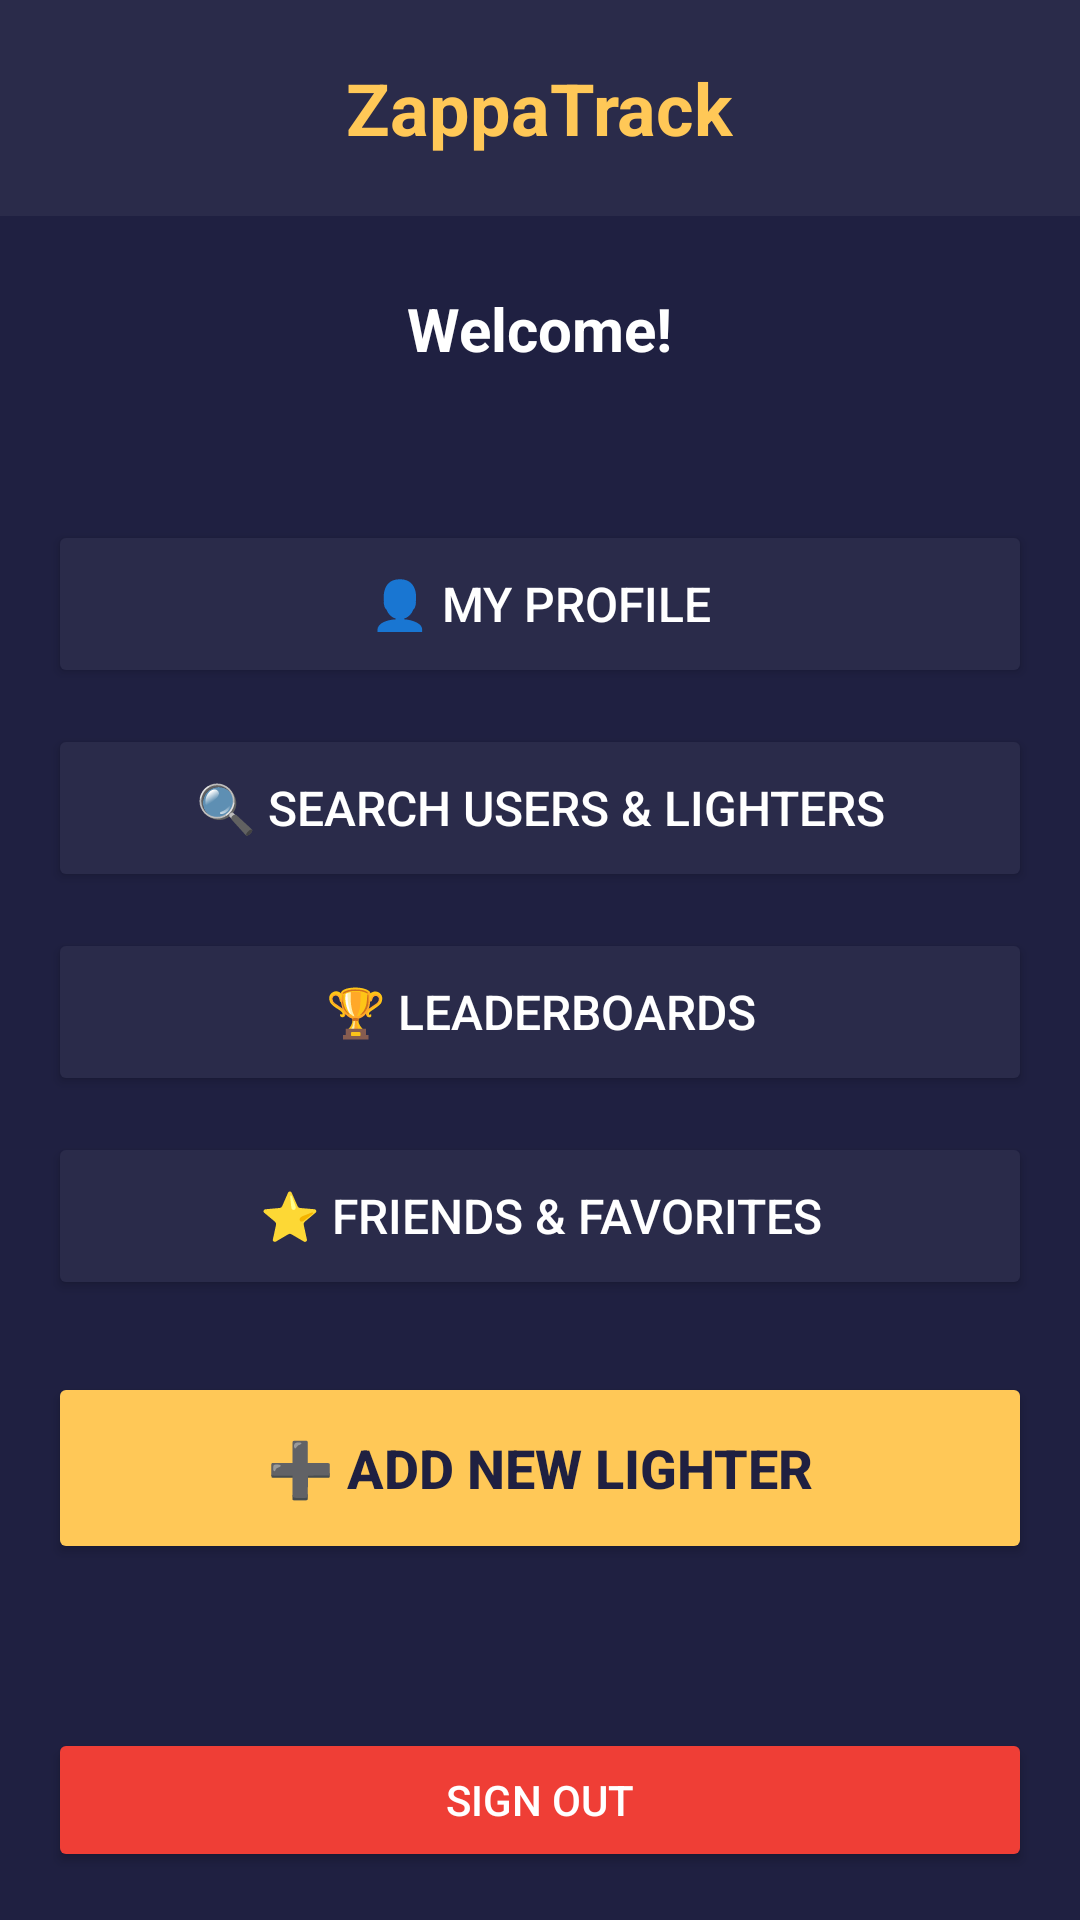

Android layout source for this screen:
<!-- AndroidManifest.xml: application theme Theme.ZappaTrack -->
<!-- res/layout/activity_home.xml -->
<?xml version="1.0" encoding="utf-8"?>
<LinearLayout xmlns:android="http://schemas.android.com/apk/res/android"
    xmlns:tools="http://schemas.android.com/tools"
    android:layout_width="match_parent"
    android:layout_height="match_parent"
    android:orientation="vertical"
    android:background="#1F2041"
    tools:context=".screens.HomeActivity">

    
    <LinearLayout
        android:layout_width="match_parent"
        android:layout_height="72dp"
        android:orientation="vertical"
        android:background="#2A2B4A"
        android:gravity="center"
        android:padding="16dp">

        <TextView
            android:layout_width="wrap_content"
            android:layout_height="wrap_content"
            android:text="ZappaTrack"
            android:textColor="#FFC857"
            android:textSize="24sp"
            android:textStyle="bold"/>
    </LinearLayout>

    
    <TextView
        android:id="@+id/welcomeText"
        android:layout_width="wrap_content"
        android:layout_height="wrap_content"
        android:text="Welcome!"
        android:textColor="@android:color/white"
        android:textSize="20sp"
        android:textStyle="bold"
        android:layout_gravity="center_horizontal"
        android:layout_marginTop="24dp"
        android:layout_marginBottom="24dp"/>

    
    <LinearLayout
        android:layout_width="match_parent"
        android:layout_height="0dp"
        android:layout_weight="1"
        android:orientation="vertical"
        android:padding="16dp"
        android:gravity="center">

        
        <Button
            android:id="@+id/profileButton"
            android:layout_width="match_parent"
            android:layout_height="56dp"
            android:text="👤 My Profile"
            android:textColor="@android:color/white"
            android:textSize="16sp"
            android:backgroundTint="#2A2B4A"
            android:layout_marginBottom="12dp"/>

        
        <Button
            android:id="@+id/searchButton"
            android:layout_width="match_parent"
            android:layout_height="56dp"
            android:text="🔍 Search Users &amp; Lighters"
            android:textColor="@android:color/white"
            android:textSize="16sp"
            android:backgroundTint="#2A2B4A"
            android:layout_marginBottom="12dp"/>

        
        <Button
            android:id="@+id/leaderboardsButton"
            android:layout_width="match_parent"
            android:layout_height="56dp"
            android:text="🏆 Leaderboards"
            android:textColor="@android:color/white"
            android:textSize="16sp"
            android:backgroundTint="#2A2B4A"
            android:layout_marginBottom="12dp"/>

        
        <Button
            android:id="@+id/friendsButton"
            android:layout_width="match_parent"
            android:layout_height="56dp"
            android:text="⭐ Friends &amp; Favorites"
            android:textColor="@android:color/white"
            android:textSize="16sp"
            android:backgroundTint="#2A2B4A"
            android:layout_marginBottom="24dp"/>

        
        <Button
            android:id="@+id/addLighterButton"
            android:layout_width="match_parent"
            android:layout_height="64dp"
            android:text="➕ Add New Lighter"
            android:textColor="#1F2041"
            android:textSize="18sp"
            android:textStyle="bold"
            android:backgroundTint="#FFC857"
            android:layout_marginBottom="12dp"/>

    </LinearLayout>

    
    <Button
        android:id="@+id/signOutButton"
        android:layout_width="match_parent"
        android:layout_height="48dp"
        android:text="Sign Out"
        android:textColor="@android:color/white"
        android:textSize="14sp"
        android:backgroundTint="#EF3E36"
        android:layout_margin="16dp"/>

</LinearLayout>
<!-- resources referenced by this layout -->
<resources>
  <style name="Theme.ZappaTrack" parent="Base.Theme.ZappaTrack" />
  <style name="Base.Theme.ZappaTrack" parent="Theme.Material3.DayNight.NoActionBar">
          
          
      </style>
</resources>
